Dataset: lung_images (GitHub, Kaumarya/lung-cancer-detection). Classes: adenocarcinoma, large cell carcinoma, normal, squamous cell carcinoma.

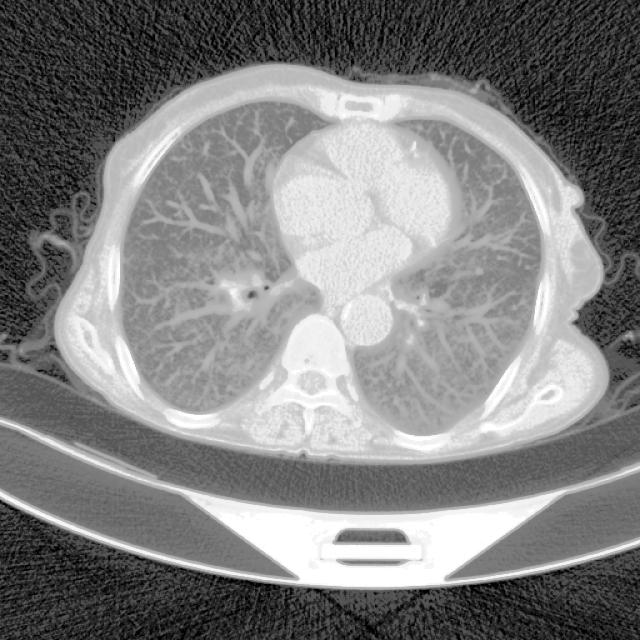
Label: adenocarcinoma

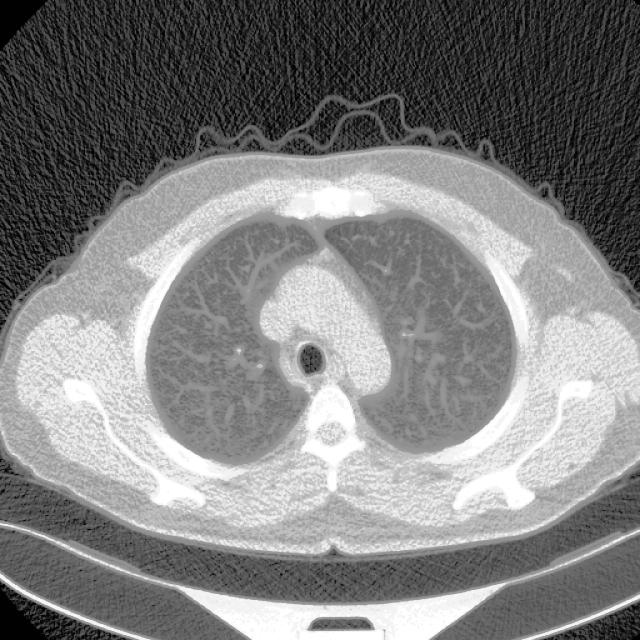
Label: normal

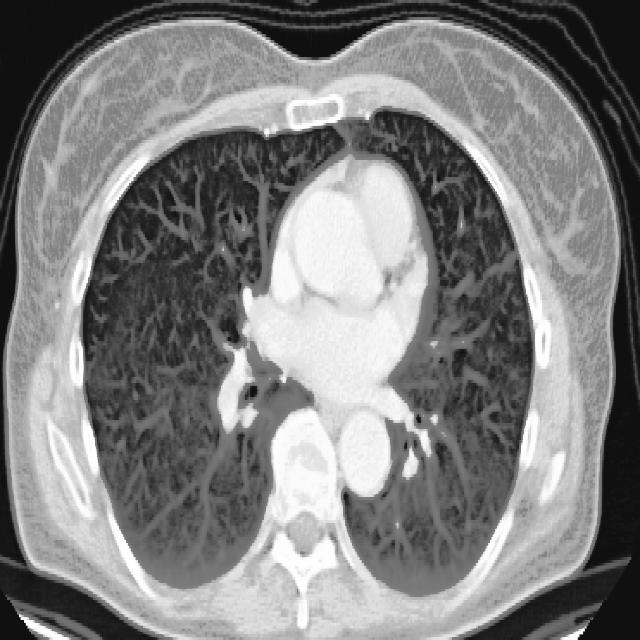
Label: large cell carcinoma

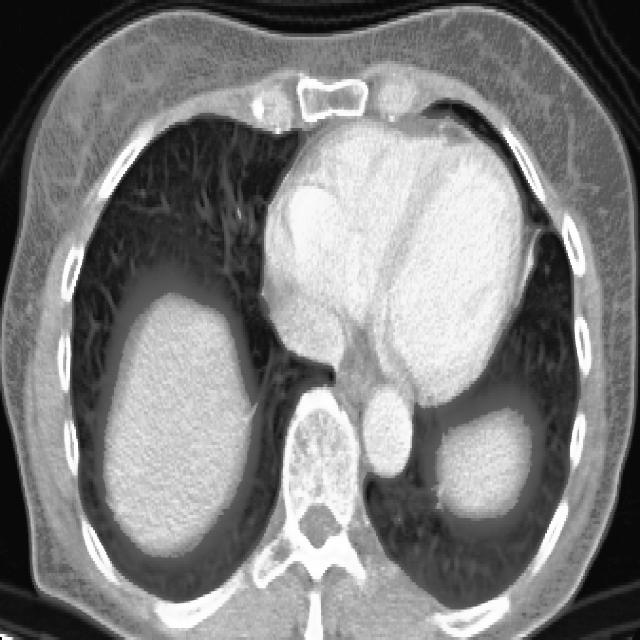
Label: large cell carcinoma

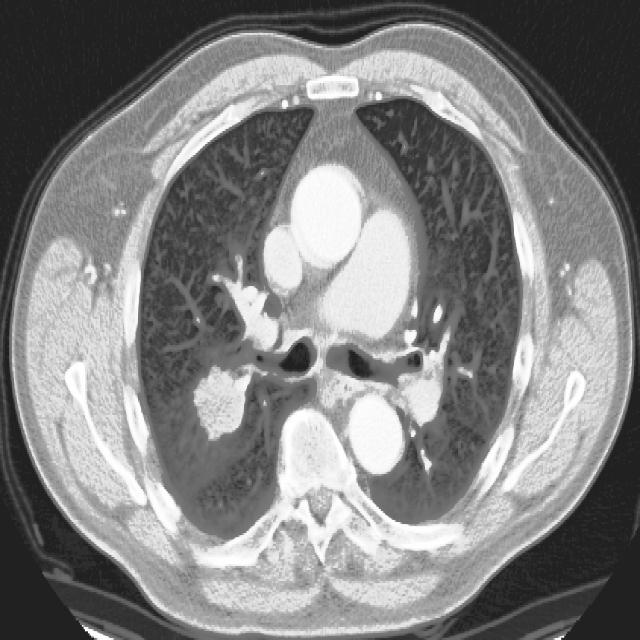
Label: squamous cell carcinoma

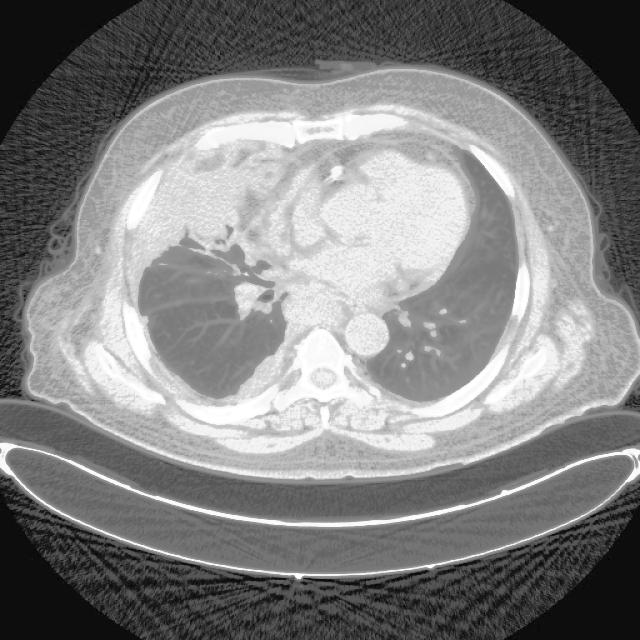
Label: adenocarcinoma
